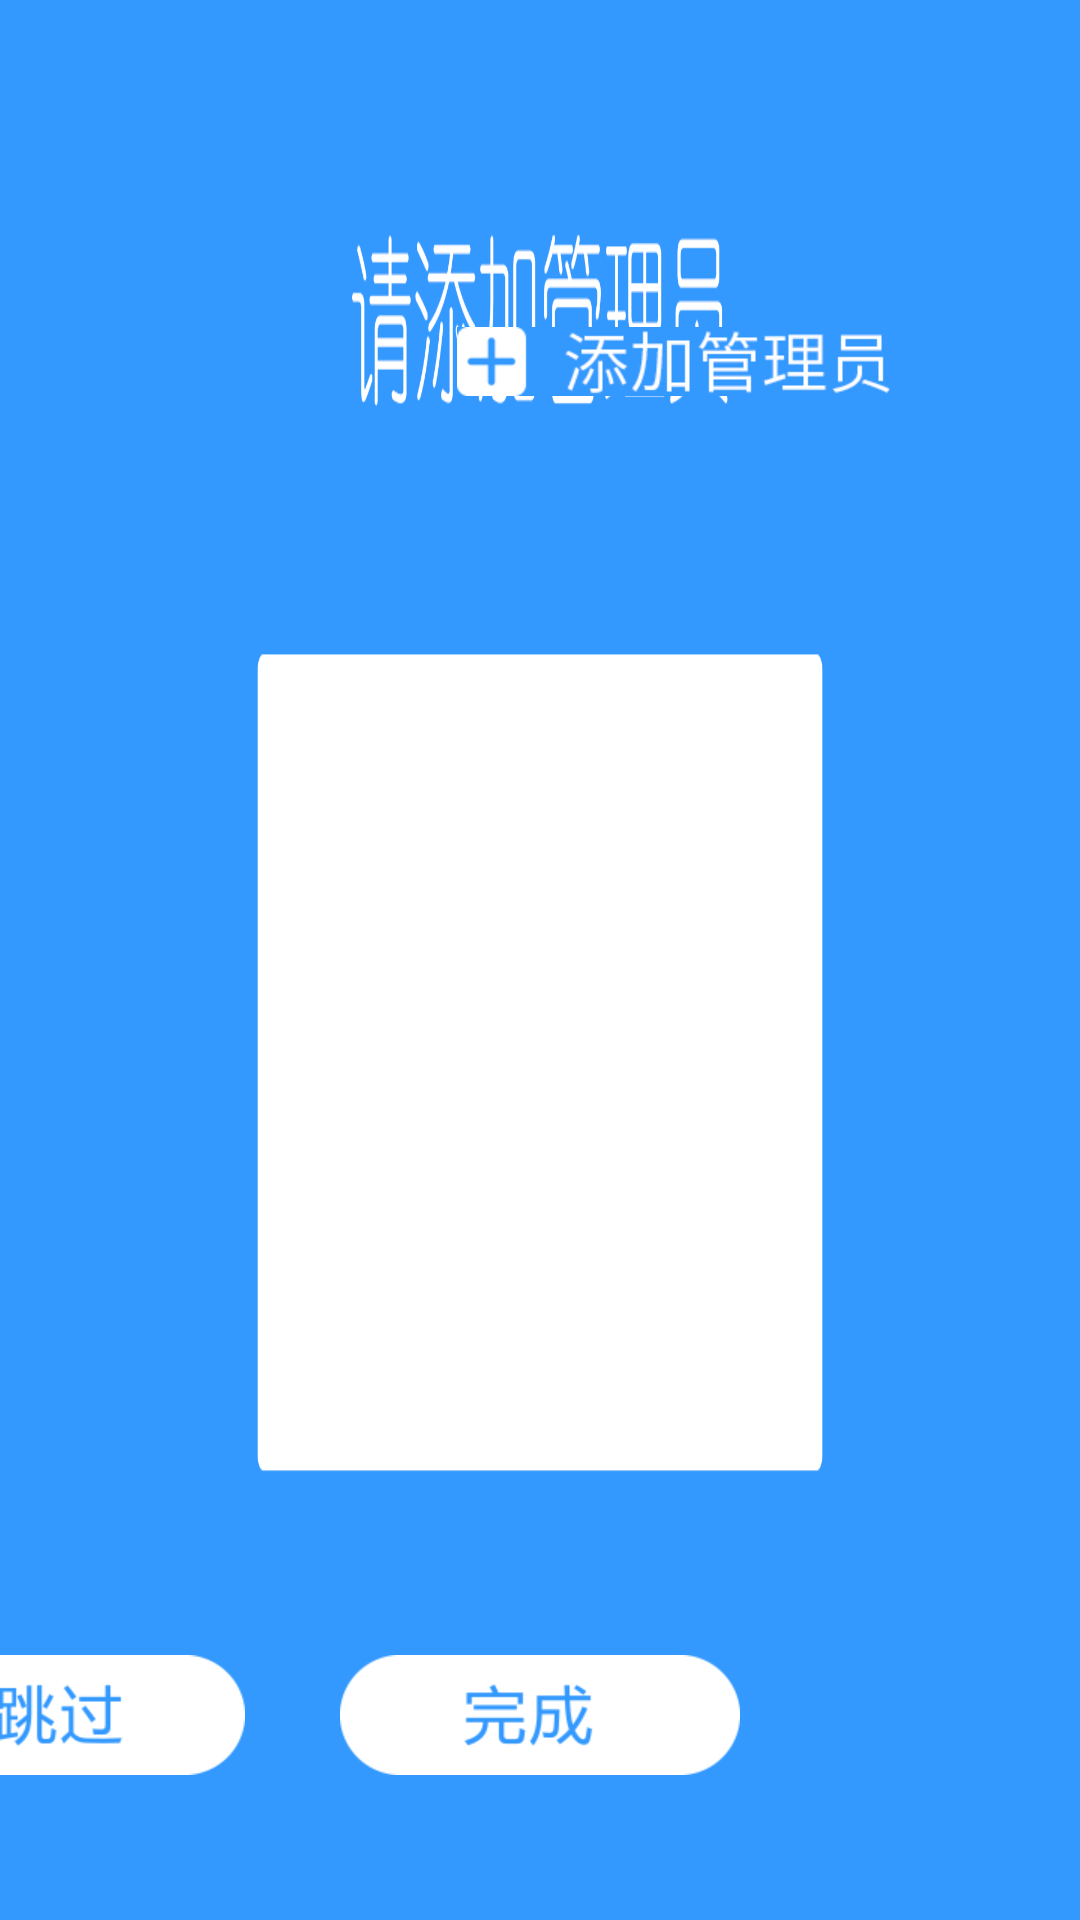

Write the Android layout XML for this screen, with the resource values it uses.
<!-- AndroidManifest.xml: application theme Theme.SD100 -->
<!-- res/layout/activity_guide_class.xml -->
<?xml version="1.0" encoding="utf-8"?>

<androidx.constraintlayout.widget.ConstraintLayout xmlns:android="http://schemas.android.com/apk/res/android"
    xmlns:app="http://schemas.android.com/apk/res-auto"
    xmlns:tools="http://schemas.android.com/tools"
    android:layout_width="match_parent"
    android:layout_height="match_parent"
    android:background="@mipmap/guide_admin_background"
    tools:context="com.example.guide.activity_guide_class">

    <GridView
        android:id="@+id/gridview"
        android:layout_width="960px"
        android:layout_height="450px"
        android:layout_marginStart="480px"
        android:layout_marginTop="439px"
        app:layout_constraintStart_toStartOf="parent"
        app:layout_constraintTop_toTopOf="parent"
        android:numColumns="3"
        android:verticalSpacing="30px"
        android:gravity="center"/>

    <ImageView
        android:id="@+id/pre_step_class"
        android:layout_width="wrap_content"
        android:layout_height="wrap_content"
        android:layout_marginStart="365px"
        android:layout_marginBottom="145px"
        app:layout_constraintBottom_toBottomOf="parent"
        app:layout_constraintStart_toStartOf="parent"
        app:srcCompat="@mipmap/guide_prestep_select" />

    <ImageView
        android:id="@+id/skip"
        android:layout_width="wrap_content"
        android:layout_height="wrap_content"
        android:layout_marginEnd="835px"
        app:layout_constraintEnd_toEndOf="parent"
        app:layout_constraintTop_toTopOf="@+id/pre_step_class"
        app:srcCompat="@mipmap/guide_skip_select" />

    <ImageView
        android:id="@+id/finish"
        android:layout_width="wrap_content"
        android:layout_height="wrap_content"
        android:layout_marginEnd="365px"
        app:layout_constraintEnd_toEndOf="parent"
        app:layout_constraintTop_toTopOf="@+id/skip"
        app:srcCompat="@mipmap/guide_finish_select" />

    <ImageView
        android:id="@+id/guide_addclass"
        android:layout_width="wrap_content"
        android:layout_height="wrap_content"
        android:layout_marginStart="457px"
        android:layout_marginTop="327px"
        app:layout_constraintStart_toStartOf="parent"
        app:layout_constraintTop_toTopOf="parent"
        app:srcCompat="@mipmap/guide_admin_add" />
</androidx.constraintlayout.widget.ConstraintLayout>
<!-- resources referenced by this layout -->
<resources>
  <!-- mipmap guide_admin_add: png bitmap (mipmap-xhdpi, 4383 bytes) -->
  <!-- mipmap guide_admin_background: png bitmap (mipmap-xhdpi, 28237 bytes) -->
  <!-- mipmap guide_finish_select: png bitmap (mipmap-xhdpi, 4596 bytes) -->
  <!-- mipmap guide_prestep_select: png bitmap (mipmap-xhdpi, 3364 bytes) -->
  <!-- mipmap guide_skip_select: png bitmap (mipmap-xhdpi, 4690 bytes) -->
  <style name="Theme.SD100" parent="Theme.MaterialComponents.DayNight.NoActionBar">
          
          <item name="colorPrimary">@color/purple_500</item>
          <item name="colorPrimaryVariant">@color/purple_700</item>
          <item name="colorOnPrimary">@color/white</item>
          
          <item name="colorSecondary">@color/teal_200</item>
          <item name="colorSecondaryVariant">@color/teal_700</item>
          <item name="colorOnSecondary">@color/black</item>
          
          <item name="android:statusBarColor" tools:targetApi="l">?attr/colorPrimaryVariant</item>
          
      </style>
  <color name="purple_500">#FF6200EE</color>
  <color name="purple_700">#FF3700B3</color>
  <color name="white">#FFFFFFFF</color>
  <color name="teal_200">#FF03DAC5</color>
  <color name="teal_700">#FF018786</color>
  <color name="black">#FF000000</color>
</resources>
